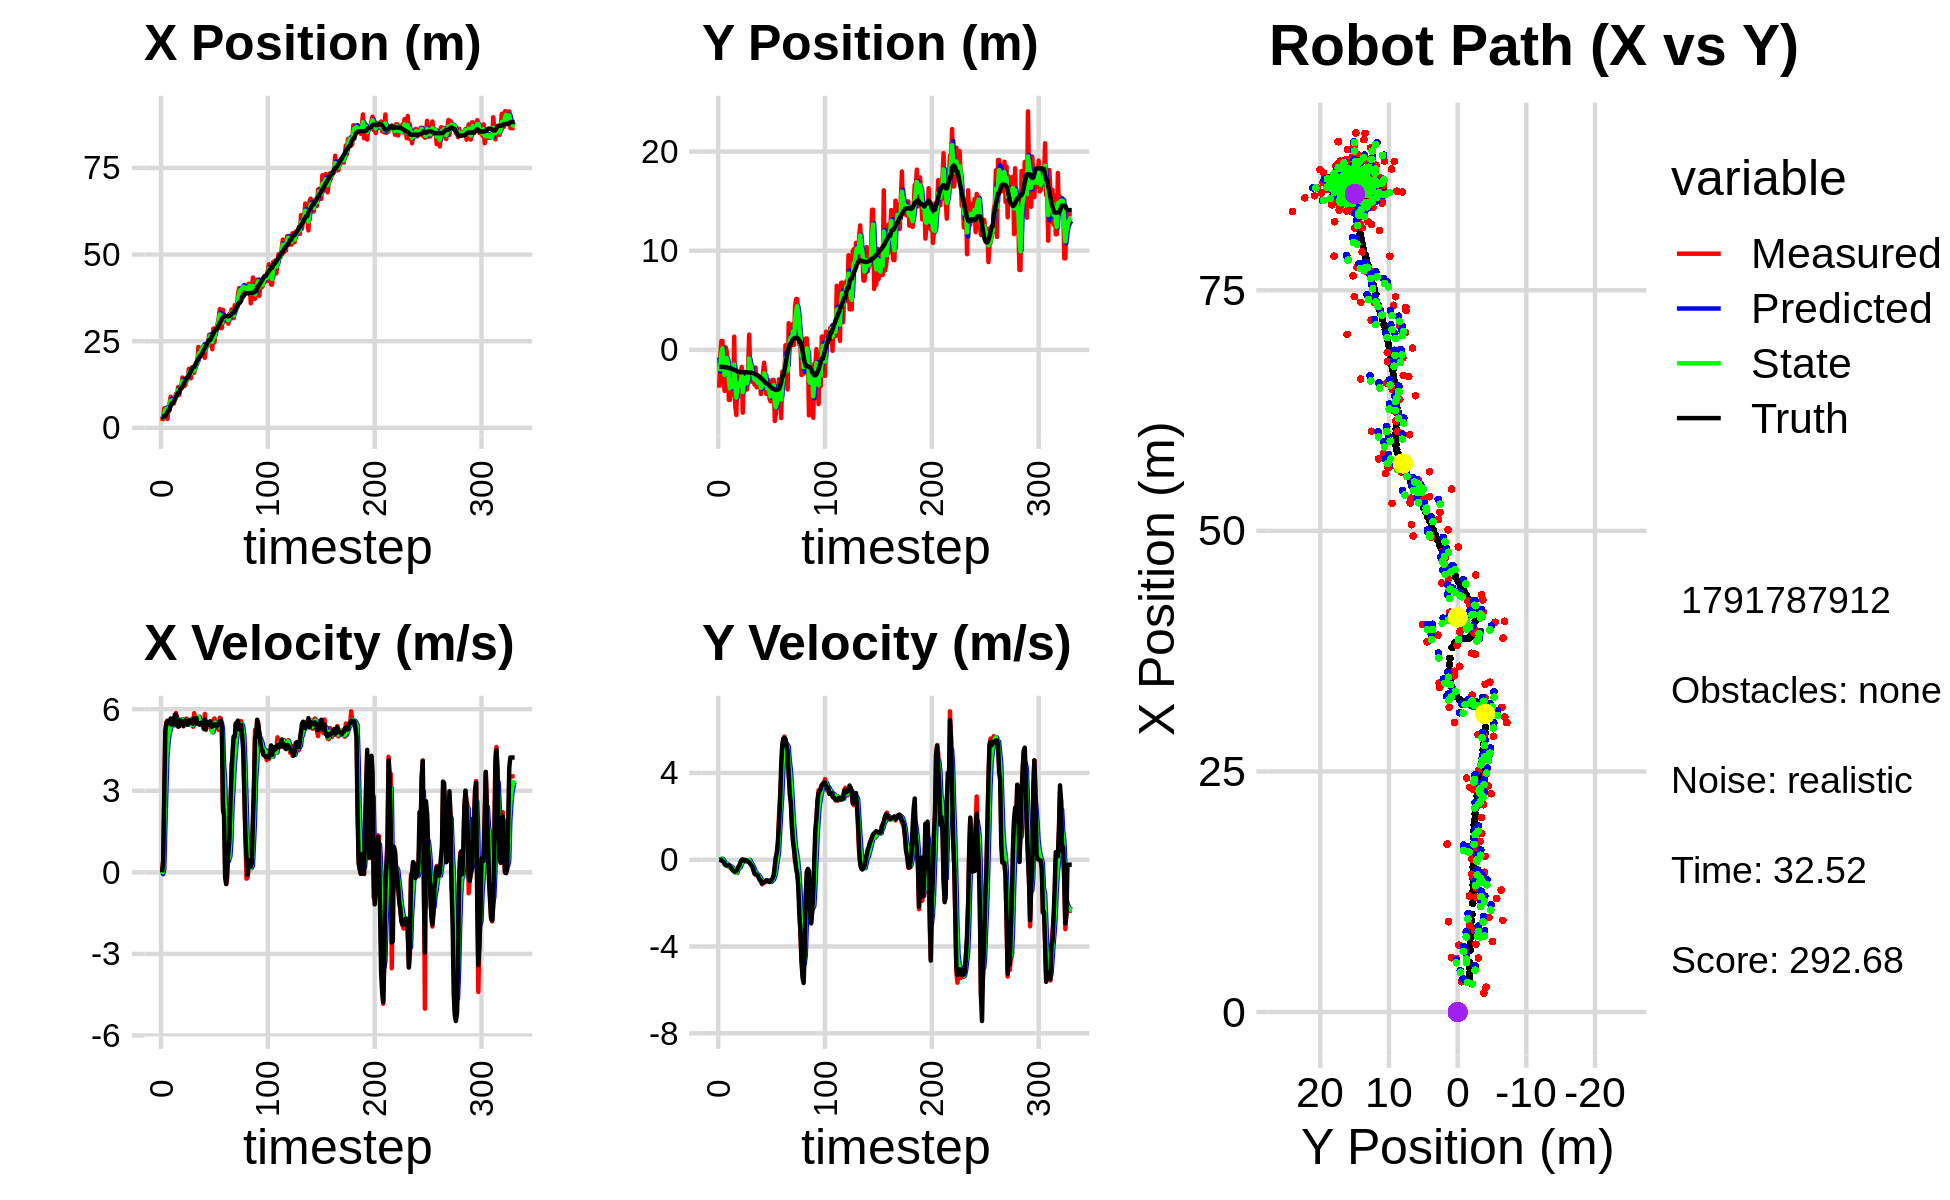

Source data for this figure (header and first rows):
5.893377780781286823e+00, -1.816581629022170352e+00, 0.000000000000000000e+00, -0.000000000000000000e+00, 0.000000000000000000e+00, 0.000000000000000000e+00, 0.000000000000000000e+00, 0.000000000000000000e+00, 3.457074849142950601e+00, -7.764454377861852441e-01, 0.000000000000000000e+00, 0.000000000000000000e+00, 3.217601060539692082e+00, -1.717052816308562102e+00, 0.000000000000000000e+00, 0.000000000000000000e+00, 0.000000000000000000e+00, 2.788388155749998987e-05
1.967986822123438673e+00, -3.813630937797177101e+00, 0.000000000000000000e+00, -0.000000000000000000e+00, 3.457074849142950601e+00, -7.764454377861852441e-01, 0.000000000000000000e+00, 0.000000000000000000e+00, 2.918671062732820953e+00, -2.161827231547412076e+00, -6.538362428155801431e-02, -1.479219061542351443e-02, 3.217601060539692082e+00, -1.717052816308562102e+00, 0.000000000000000000e+00, 0.000000000000000000e+00, 0.000000000000000000e+00, 2.525449963286519051e-05
3.151637114486608660e+00, -5.397931748270262675e-01, 4.079999846786318551e-01, 7.922531338379783575e-05, 2.912132700304665089e+00, -2.163306450608954545e+00, -6.538362428155801431e-02, -1.479219061542351443e-02, 3.055022242298738977e+00, -1.456996902184397369e+00, 1.078684986911353089e-01, 1.234878832327584303e-02, 3.217601060539692082e+00, -1.717052816308562102e+00, 4.000000000000000222e-01, 0.000000000000000000e+00, 4.000000059604644775e-01, -1.941796945175155997e-04
5.645289182568154374e+00, 8.993470407669054145e-01, 2.780999327535513821e+00, -1.782691043293023123e-03, 3.065809092167852690e+00, -1.455762023352069834e+00, 1.078684986911353089e-01, 1.234878832327584303e-02, 4.137913391682469744e+00, -3.947128502385921500e-01, 1.603990133533757856e+00, 5.122764840580328050e-02, 3.467932939692742078e+00, -1.717354324185929260e+00, 2.799999999999999822e+00, -5.000000000000000104e-03, 2.799999952316284180e+00, 6.410252535715699196e-04
5.645289182568154374e+00, 8.993470407669054145e-01, 5.112736556376723307e+00, -5.189457475519985291e-02, 4.298312405035845885e+00, -3.895900853980118206e-01, 1.603990133533757856e+00, 5.122764840580328050e-02, 5.120742412808551691e+00, 1.755418302027397792e-01, 3.003060840450616276e+00, 1.917701588321883699e-02, 3.467932939692742078e+00, -1.717354324185929260e+00, 5.200000000000000178e+00, -6.600000000000000311e-02, 5.199999809265136719e+00, 1.014970988035202026e-02
5.618293165788054822e+00, -3.029909567009875015e+00, 5.529715371314351202e+00, -5.612693408850577548e-02, 5.421048496853613230e+00, 1.774595317910616643e-01, 3.003060840450616276e+00, 1.917701588321883699e-02, 5.511523915871060275e+00, -1.266364812266536743e+00, 4.272196241066594347e+00, -5.041032600120179397e-02, 3.989249467899929957e+00, -1.722635344650159217e+00, 5.479000000000000092e+00, -1.049999999999999961e-01, 5.480000019073486328e+00, 1.014970988035202026e-02
2.578845500698137005e+00, -4.144735631996359970e+00, 5.576347734634533815e+00, -2.018541329670565376e-01, 5.938743539977719976e+00, -1.271405844866656976e+00, 4.272196241066594347e+00, -5.041032600120179397e-02, 4.347992655511522919e+00, -2.534034160415837178e+00, 4.771022922181269443e+00, -2.118576649384457389e-01, 4.623988389780882891e+00, -1.736640509780285280e+00, 5.570000000000000284e+00, -1.759999999999999898e-01, 5.572999954223632812e+00, 3.618247061967849731e-02
5.578983276874657449e+00, 2.521658712533051960e-01, 5.381475669875570134e+00, -1.948001016291061593e-01, 4.825094947729649419e+00, -2.555219926909681583e+00, 4.771022922181269443e+00, -2.118576649384457389e-01, 5.162863657619224611e+00, -1.295387199942121592e+00, 5.094164588127180870e+00, -1.784873972090347816e-01, 5.161479234533866922e+00, -1.755024117956477836e+00, 5.482999999999999652e+00, -2.560000000000000053e-01, 5.488999843597412109e+00, 4.822998866438865662e-02
6.944331049725533056e+00, -1.943626858096045573e-01, 5.349771773114831319e+00, -2.582196807009075612e-01, 5.672280116431942965e+00, -1.313235939663025098e+00, 5.094164588127180870e+00, -1.784873972090347816e-01, 6.293333663831821134e+00, -8.209906528572408213e-01, 5.222269237111984985e+00, -1.931251526461280621e-01, 5.161479234533866922e+00, -1.755024117956477836e+00, 5.482999999999999652e+00, -2.690000000000000169e-01, 5.488999843597412109e+00, 4.822998866438865662e-02
8.994448423229975731e+00, -1.704420485127425833e+00, 5.514994958989234419e+00, -2.574307506846237326e-01, 6.815560587543020077e+00, -8.403031681218535720e-01, 5.222269237111984985e+00, -1.931251526461280621e-01, 7.801376260169608834e+00, -1.230375221721473622e+00, 5.434749960179531492e+00, -2.291753135949513853e-01, 6.444514512411480212e+00, -1.815130569954319428e+00, 5.658000000000000362e+00, -2.620000000000000107e-01, 5.664000034332275391e+00, 4.664447158575057983e-02
7.324528321672755027e+00, -5.045812771548505715e+00, 5.424057542606441906e+00, -2.539643877626183155e-01, 8.344851256187562072e+00, -1.253292753080968769e+00, 5.434749960179531492e+00, -2.291753135949513853e-01, 7.859257237231883408e+00, -2.922550160025962462e+00, 5.412730466884436709e+00, -3.468130422620603337e-01, 7.081332444691978978e+00, -1.844929860325210669e+00, 5.432000000000000384e+00, -2.590000000000000080e-01, 5.438000202178955078e+00, 4.678767547011375427e-02
7.324528321672755027e+00, -5.045812771548505715e+00, 5.465759611218458325e+00, -3.002459355149023068e-01, 8.400530283920327079e+00, -2.957231464252168429e+00, 5.412730466884436709e+00, -3.468130422620603337e-01, 7.910847288238456620e+00, -3.890930888625476314e+00, 5.403467954672514395e+00, -3.448794221201017529e-01, 7.081332444691978978e+00, -1.844929860325210669e+00, 5.431000000000000050e+00, -2.849999999999999756e-01, 5.438000202178955078e+00, 5.487699806690216064e-02
7.042404830221019374e+00, -2.643801525748930015e+00, 5.571168967847181186e+00, -3.632731427621256337e-01, 8.451194083705708238e+00, -3.925418830837486439e+00, 5.403467954672514395e+00, -3.448794221201017529e-01, 7.791086093499931309e+00, -3.361130085692668246e+00, 5.450918033034946042e+00, -3.205146000261427375e-01, 7.711978196627430115e+00, -1.879063026219402577e+00, 5.607000000000000206e+00, -3.659999999999999920e-01, 5.618999958038330078e+00, 6.511373072862625122e-02
8.434181868987298714e+00, -2.520070702893589587e+00, 5.682737221132759586e+00, -4.432781307203356169e-01, 8.336177896803425469e+00, -3.393181545695282519e+00, 5.450918033034946042e+00, -3.205146000261427375e-01, 8.384190536867052401e+00, -3.007254111111721695e+00, 5.561531722644288855e+00, -3.678792399474877239e-01, 8.243556260508187350e+00, -1.913775594496027521e+00, 5.802999999999999936e+00, -4.510000000000000120e-01, 5.820000171661376953e+00, 7.784669846296310425e-02
9.829886257347387968e+00, -4.542113856549757855e+00, 5.862192391003992142e+00, -4.572764116812778057e-01, 8.940343709131481020e+00, -3.044042035106470312e+00, 5.561531722644288855e+00, -3.678792399474877239e-01, 9.366992572759679447e+00, -3.704123629094182579e+00, 5.713372081348191855e+00, -4.565043683157615773e-01, 8.891299486006381869e+00, -1.963592127423947842e+00, 5.799000000000000377e+00, -5.030000000000000027e-01, 5.820000171661376953e+00, 7.784669846296310425e-02
9.386156588465338402e+00, 1.330037756534882210e+00, 5.502063996668655754e+00, -5.244237107367571982e-01, 9.938329780894498811e+00, -3.749774065925758570e+00, 5.713372081348191855e+00, -4.565043683157615773e-01, 9.680963526247349904e+00, -1.478824636974747975e+00, 5.599979030074115016e+00, -4.345436757318275611e-01, 9.526843309412967642e+00, -2.023096398313325217e+00, 5.394999999999999574e+00, -5.450000000000000400e-01, 5.421999931335449219e+00, 9.502692520618438721e-02
1.178935146320511684e+01, -5.683322117022862940e+00, 5.352441156283051171e+00, -5.536561388794036809e-01, 1.024096142925476194e+01, -1.522279004547930636e+00, 5.599979030074115016e+00, -4.345436757318275611e-01, 1.095976873603679991e+01, -3.356270614199837077e+00, 5.522408836127783438e+00, -6.065756349587111407e-01, 1.014571118349867973e+01, -2.086518452209009222e+00, 5.371000000000000441e+00, -5.440000000000000391e-01, 5.397999763488769531e+00, 1.030733510851860046e-01
9.521968364500699167e+00, -6.573751047800858949e+00, 5.476003331471823721e+00, -5.238203091641344677e-01, 1.151200961964957870e+01, -3.416928177695708335e+00, 5.522408836127783438e+00, -6.065756349587111407e-01, 1.059288791947606256e+01, -4.826009157497296975e+00, 5.445743475039414250e+00, -6.035153407313454954e-01, 1.014571118349867973e+01, -2.086518452209009222e+00, 5.373999999999999666e+00, -5.140000000000000124e-01, 5.397999763488769531e+00, 9.536723792552947998e-02
1.193058979479555148e+01, -2.675580457317453309e+00, 5.470852557898539636e+00, -4.206437496831966216e-01, 1.113746226698000363e+01, -4.886360691570431847e+00, 5.445743475039414250e+00, -6.035153407313454954e-01, 1.150880807322022825e+01, -3.910977332114623728e+00, 5.474753243232697741e+00, -4.490360225877984557e-01, 1.129849553054921074e+01, -2.189208969694505846e+00, 5.586000000000000298e+00, -4.319999999999999951e-01, 5.603000164031982422e+00, 7.673717290163040161e-02
1.193058979479555148e+01, -2.675580457317453309e+00, 5.603544645001408142e+00, -3.256615871616367897e-01, 1.205628339754349732e+01, -3.955880934373403601e+00, 5.474753243232697741e+00, -4.490360225877984557e-01, 1.200051557950620662e+01, -3.378695772247194640e+00, 5.530288538717412550e+00, -3.760212916844821729e-01, 1.129849553054921074e+01, -2.189208969694505846e+00, 5.538000000000000256e+00, -3.230000000000000093e-01, 5.546999931335449219e+00, 5.805176869034767151e-02
1.452203559814263834e+01, -3.935039446047068346e+00, 5.639484253239563927e+00, -3.277502918302514501e-01, 1.255354443337794734e+01, -3.416297901415642713e+00, 5.530288538717412550e+00, -3.760212916844821729e-01, 1.347476843855132067e+01, -3.644820725440796938e+00, 5.624820162923392708e+00, -3.627888362788252996e-01, 1.192726826613190383e+01, -2.228574322128995977e+00, 5.541999999999999815e+00, -2.439999999999999947e-01, 5.546999931335449219e+00, 2.685855329036712646e-02
1.290197086300322482e+01, -2.702041462822337259e+00, 5.417045681999842266e+00, -1.455290058055667135e-01, 1.403725045484365985e+01, -3.681099609068679612e+00, 5.624820162923392708e+00, -3.627888362788252996e-01, 1.350763454850672929e+01, -3.235497765740921405e+00, 5.499914842409564741e+00, -2.479930800292646786e-01, 1.255390667897468049e+01, -2.250875101237564291e+00, 5.373999999999999666e+00, -8.799999999999999489e-02, 5.374000072479248047e+00, 2.685855329036712646e-02
1.205897271580685448e+01, -1.717729077773093138e+00, 5.612791558020542304e+00, -4.836304467186305911e-02, 1.405762603274768630e+01, -3.260297073743847918e+00, 5.499914842409564741e+00, -2.479930800292646786e-01, 1.312870434794019481e+01, -2.578461130484621222e+00, 5.503879928582052550e+00, -1.043316195848001116e-01, 1.318121647780723826e+01, -2.258799658658909415e+00, 5.575999999999999623e+00, -8.000000000000000167e-03, 5.576000213623046875e+00, 8.616362698376178741e-03
1.267472934681834928e+01, -6.335595295206239541e+00, 5.494997284154918837e+00, 5.346907928244220773e-03, 1.367909234079839997e+01, -2.588894292443101097e+00, 5.503879928582052550e+00, -1.043316195848001116e-01, 1.321342263244152271e+01, -4.258862118605094338e+00, 5.473678476400085202e+00, -1.013812839104141217e-01, 1.382072377181706813e+01, -2.258806392766179449e+00, 5.575999999999999623e+00, 1.000000000000000021e-02, 5.576000213623046875e+00, -9.730498422868549824e-04
1.401558873071582845e+01, -2.224392713259866650e+00, 5.655990139200087974e+00, -1.063478905220914539e-02, 1.376079048008153194e+01, -4.269000246996135672e+00, 5.473678476400085202e+00, -1.013812839104141217e-01, 1.388362287048205168e+01, -3.365887816545825473e+00, 5.562219139343524077e+00, -5.184192491947708925e-03, 1.445512318569199728e+01, -2.259997592158521584e+00, 5.522000000000000242e+00, -2.299999999999999961e-02, 5.521999835968017578e+00, 1.880267867818474770e-03
1.401558873071582845e+01, -2.224392713259866650e+00, 5.534675656834818547e+00, -5.990562988684455803e-02, 1.443984478441640462e+01, -3.366406235795020407e+00, 5.562219139343524077e+00, -5.184192491947708925e-03, 1.424251554251073948e+01, -2.858321292201636332e+00, 5.538767789922644624e+00, -1.574904161405635272e-02, 1.445512318569199728e+01, -2.259997592158521584e+00, 5.426000000000000156e+00, -5.700000000000000205e-02, 5.426000118255615234e+00, 1.082327030599117279e-02
1.701793193806584625e+01, -2.816794202795701363e+00, 5.542947227090778028e+00, -2.423820313612911129e-02, 1.479639232150300465e+01, -2.859896196363041820e+00, 5.538767789922644624e+00, -1.574904161405635272e-02, 1.583043505032759413e+01, -2.840932968049714180e+00, 5.594342869234472104e+00, -1.924847958525783415e-02, 1.508071255679254996e+01, -2.266349718710086059e+00, 5.584999999999999964e+00, -2.299999999999999961e-02, 5.585000038146972656e+00, 4.372772760689258575e-03
1.618157669841846413e+01, -4.002306626020740055e+00, 5.422826453523360790e+00, -4.336731628340294298e-02, 1.638986933725104223e+01, -2.842857816008240057e+00, 5.594342869234472104e+00, -1.924847958525783415e-02, 1.628968636961599614e+01, -3.361232540238078048e+00, 5.511020859578776410e+00, -4.722546213088910788e-02, 1.572129368794912985e+01, -2.270096704621002992e+00, 5.584999999999999964e+00, -3.899999999999999994e-02, 5.585000038146972656e+00, 7.997008971869945526e-03
1.431879806500628050e+01, -2.070924252571443080e+00, 5.445156448080158640e+00, -9.585580954138608889e-02, 1.684078845557387538e+01, -3.365955086451167144e+00, 5.511020859578776410e+00, -4.722546213088910788e-02, 1.566605948831903028e+01, -2.794341193856364924e+00, 5.419737125123410770e+00, -4.361429192744569611e-02, 1.635050702085859697e+01, -2.276095375946577626e+00, 5.496999999999999886e+00, -8.999999999999999667e-02, 5.498000144958496094e+00, 1.760204881429672241e-02
1.745215430831693837e+01, 1.536263479411583921e+00, 5.648125069585599789e+00, -9.942884214594292780e-02, 1.620803320083136967e+01, -2.798702623049109661e+00, 5.419737125123410770e+00, -4.361429192744569611e-02, 1.679033119339373314e+01, -8.662549768934473260e-01, 5.555056485003817990e+00, -7.407220547564936919e-03, 1.698047375678200055e+01, -2.288024172787546107e+00, 5.496999999999999886e+00, -1.170000000000000068e-01, 5.498000144958496094e+00, 1.760204881429672241e-02
1.589104986195847324e+01, -2.049546078509441926e+00, 5.355649192651559254e+00, -1.586934137869267236e-01, 1.734583684189411557e+01, -8.669956989482038301e-01, 5.555056485003817990e+00, -7.407220547564936919e-03, 1.666487992535935092e+01, -1.391044851087456458e+00, 5.429015695148060594e+00, -1.129613849114985413e-01, 1.750339627263516462e+01, -2.303479002026330935e+00, 5.464000000000000412e+00, -1.859999999999999987e-01, 5.467000007629394531e+00, 2.962236478924751282e-02
1.589104986195847324e+01, -2.049546078509441926e+00, 5.854098350008431595e+00, -2.396161978294044093e-01, 1.720778149487415831e+01, -1.402340989578606312e+00, 5.429015695148060594e+00, -1.129613849114985413e-01, 1.660527736876806415e+01, -1.695078027075445748e+00, 5.588980472387326870e+00, -1.840810399829916344e-01, 1.750339627263516462e+01, -2.303479002026330935e+00, 5.665000000000000036e+00, -2.600000000000000089e-01, 5.671000003814697266e+00, 4.090852290391921997e-02
1.774703463887922084e+01, -3.236516283263374483e+00, 5.550883191377246284e+00, -3.002947973788029912e-01, 1.716417541600679542e+01, -1.713486131073744811e+00, 5.588980472387326870e+00, -1.840810399829916344e-01, 1.743434895595393996e+01, -2.387973872085815685e+00, 5.586050873495947755e+00, -2.780221272940552879e-01, 1.812604641868186306e+01, -2.329400942503087713e+00, 5.663000000000000256e+00, -3.069999999999999951e-01, 5.671000003814697266e+00, 5.404587835073471069e-02
1.892174963596485426e+01, -2.701359794920417556e+00, 5.717373624750932137e+00, -4.741389075923627683e-01, 1.799295404330353421e+01, -2.415776084815221214e+00, 5.586050873495947755e+00, -2.780221272940552879e-01, 1.842709466671003327e+01, -2.549235730759058072e+00, 5.669022340679968686e+00, -3.779034093625694979e-01, 1.877807164200178036e+01, -2.366209135458239743e+00, 5.671999999999999709e+00, -4.699999999999999734e-01, 5.690999984741210938e+00, 8.274016529321670532e-02
1.854919809093508221e+01, -3.509233103543379695e+00, 5.603850702658642824e+00, -6.463249788549819685e-01, 1.899399690077802916e+01, -2.587026071695314844e+00, 5.669022340679968686e+00, -3.779034093625694979e-01, 1.878580237581392254e+01, -2.997892985456827475e+00, 5.628481501355184768e+00, -5.374776952659895413e-01, 1.942440915079285446e+01, -2.421798572424797236e+00, 5.464999999999999858e+00, -6.280000000000000027e-01, 5.500999927520751953e+00, 1.148284971714019775e-01
2.335070872299406730e+01, -1.783636973535903891e+00, 5.617444055574883244e+00, -6.927629863030438928e-01, 1.934865052594944146e+01, -3.051640754983426351e+00, 5.628481501355184768e+00, -5.374776952659895413e-01, 2.120739334014645650e+01, -2.491185602898391860e+00, 5.723700214587160495e+00, -5.935274768914882149e-01, 1.994922757148896864e+01, -2.481622502483369352e+00, 5.461000000000000298e+00, -6.630000000000000338e-01, 5.500999927520751953e+00, 1.227039694786071777e-01
2.154121720730756806e+01, -3.783502147195257237e+00, 5.486436553119890647e+00, -6.766066796748089196e-01, 2.177976336160517334e+01, -2.550538350587540748e+00, 5.723700214587160495e+00, -5.935274768914882149e-01, 2.166374481171892796e+01, -3.096927287448389965e+00, 5.610162718951668737e+00, -6.627844013386176014e-01, 2.057412075961859799e+01, -2.558647916324692240e+00, 5.429999999999999716e+00, -6.870000000000000551e-01, 5.473000049591064453e+00, 1.227039694786071777e-01
2.155378460839236965e+01, -3.491126641925673457e+00, 5.432196211417639198e+00, -7.069159198902452701e-01, 2.222476108361409430e+01, -3.163205727582251825e+00, 5.610162718951668737e+00, -6.627844013386176014e-01, 2.190927218974676194e+01, -3.310633740068990694e+00, 5.512583151445531904e+00, -6.896503498520993869e-01, 2.057412075961859799e+01, -2.558647916324692240e+00, 5.495000000000000107e+00, -7.289999999999999813e-01, 5.543000221252441406e+00, 1.294072270393371582e-01
2.306424581975410248e+01, -3.114255950558660224e+00, 5.475271965173825528e+00, -8.177349298142101430e-01, 2.246053050489131664e+01, -3.379598775054200477e+00, 5.512583151445531904e+00, -6.896503498520993869e-01, 2.274032208511681219e+01, -3.263846464428802996e+00, 5.510615649112463821e+00, -7.503876781787517380e-01, 2.120414471637332099e+01, -2.641846821711403503e+00, 5.503000000000000114e+00, -8.359999999999999654e-01, 5.565999984741210938e+00, 1.482547372579574585e-01
2.306424581975410248e+01, -3.114255950558660224e+00, 5.462259700108016425e+00, -9.127782598311164897e-01, 2.329138365002805955e+01, -3.338885232246678214e+00, 5.510615649112463821e+00, -7.503876781787517380e-01, 2.318482749294718914e+01, -3.243535708938105167e+00, 5.482991479744254271e+00, -8.266016749425152410e-01, 2.183728146522527780e+01, -2.737025425715324367e+00, 5.514000000000000234e+00, -9.419999999999999485e-01, 5.593999862670898438e+00, 1.655764430761337280e-01
2.351070559006491578e+01, -4.462879584352615225e+00, 5.317905825266938891e+00, -9.830267295818709838e-01, 2.373312664092161484e+01, -3.326195876432356702e+00, 5.482991479744254271e+00, -8.266016749425152410e-01, 2.362619789768296030e+01, -3.831390776360466432e+00, 5.402564232397100596e+00, -9.308673828421989427e-01, 2.246674084605398036e+01, -2.843469903907699603e+00, 5.278999999999999915e+00, -9.609999999999999654e-01, 5.364999771118164062e+00, 1.827888786792755127e-01
2.020493316598708944e+01, -3.487665579946341410e+00, 5.825943574370559652e+00, -1.132521871331206853e+00, 2.416645432092267143e+01, -3.924477514644686416e+00, 5.402564232397100596e+00, -9.308673828421989427e-01, 2.233492044640036056e+01, -3.735673041610283462e+00, 5.495957022421713134e+00, -1.023106762817822535e+00, 2.297800755495401148e+01, -2.939003275279187477e+00, 5.616999999999999993e+00, -1.084999999999999964e+00, 5.721000194549560547e+00, 1.919983178377151489e-01
2.311278566674941004e+01, -2.277935670037882776e+00, 5.234326349159015734e+00, -1.026345385657372988e+00, 2.288451614864253258e+01, -3.837983717892065716e+00, 5.495957022421713134e+00, -1.023106762817822535e+00, 2.298497031166577997e+01, -3.147400967943453587e+00, 5.382899652050742390e+00, -9.928442071339065311e-01, 2.360380864084436325e+01, -3.060438082003721139e+00, 5.275000000000000355e+00, -1.030999999999999917e+00, 5.374000072479248047e+00, 1.936232596635818481e-01
2.431418684132676233e+01, -1.298257634463151788e+00, 5.442364707599368856e+00, -1.067137494322759395e+00, 2.352326027687085386e+01, -3.246685388656844307e+00, 5.382899652050742390e+00, -9.928442071339065311e-01, 2.389202027655041860e+01, -2.381278179634802594e+00, 5.429606166880662776e+00, -9.970938243802317524e-01, 2.421024060264414146e+01, -3.178321646131009537e+00, 5.525999999999999801e+00, -1.036999999999999922e+00, 5.622000217437744141e+00, 1.936232596635818481e-01
2.384606975298941833e+01, -2.443561659466001679e+00, 5.373197739562590947e+00, -9.974831925125987597e-01, 2.443498089323848532e+01, -2.480987562072825892e+00, 5.429606166880662776e+00, -9.970938243802317524e-01, 2.416009073725363621e+01, -2.464420952239677387e+00, 5.389375921610244369e+00, -9.965353706157908942e-01, 2.484125542645844575e+01, -3.295155451705097160e+00, 5.530999999999999694e+00, -1.010000000000000009e+00, 5.622000217437744141e+00, 1.835510134696960449e-01
2.682953703414035473e+01, -4.433379218984742742e+00, 5.394896414796393813e+00, -9.563130642482559063e-01, 2.469902832941465931e+01, -2.564074489301256587e+00, 5.389375921610244369e+00, -9.965353706157908942e-01, 2.568907438526018083e+01, -3.395024171052575923e+00, 5.444956672671254161e+00, -1.008127759210137198e+00, 2.536073994603664516e+01, -3.387337968049544568e+00, 5.429000000000000270e+00, -9.469999999999999529e-01, 5.511000156402587891e+00, 1.754401326179504395e-01
2.682953703414035473e+01, -4.433379218984742742e+00, 5.552725936680655394e+00, -9.594072397122506146e-01, 2.623357005252730545e+01, -3.495836946973589487e+00, 5.444956672671254161e+00, -1.008127759210137198e+00, 2.651283503363920246e+01, -3.910334265137760390e+00, 5.508678374160504987e+00, -1.001970677240140439e+00, 2.536073994603664516e+01, -3.387337968049544568e+00, 5.549000000000000377e+00, -9.579999999999999627e-01, 5.631000041961669922e+00, 1.710920929908752441e-01
2.515212464329294662e+01, -3.057221577851615191e+00, 5.231104268004092006e+00, -9.684781689570756136e-01, 2.706370287105525207e+01, -4.010531332861773990e+00, 5.508678374160504987e+00, -1.001970677240140439e+00, 2.616953937486107762e+01, -3.585405701029921399e+00, 5.335082534712018543e+00, -9.691122629128997579e-01, 2.599864220625182298e+01, -3.498443649327897198e+00, 5.355999999999999872e+00, -9.929999999999999938e-01, 5.447000026702880859e+00, 1.830655634403228760e-01
2.268479394871770083e+01, -4.869174764624423446e+00, 5.154833148937849607e+00, -9.844799277262508141e-01, 2.670304762833227841e+01, -3.682316927321211519e+00, 5.335082534712018543e+00, -9.691122629128997579e-01, 2.483190051053718861e+01, -4.208333358034772154e+00, 5.153373420280829009e+00, -1.000629122653072578e+00, 2.661406159406295302e+01, -3.613223717819982639e+00, 5.366999999999999993e+00, -1.026999999999999913e+00, 5.464000225067138672e+00, 1.887094825506210327e-01
2.865826034534120481e+01, -5.198583290673782997e+00, 5.597012300443789279e+00, -1.007680509436163829e+00, 2.534723785256527151e+01, -4.308396270300079323e+00, 5.153373420280829009e+00, -1.000629122653072578e+00, 2.689523978130254633e+01, -4.704641435312625575e+00, 5.437171740635098338e+00, -1.019438837990834568e+00, 2.723225521981661146e+01, -3.730709001687496418e+00, 5.416999999999999815e+00, -1.010000000000000009e+00, 5.510000228881835938e+00, 1.781307160854339600e-01
2.470285177229884610e+01, -4.143371240267936351e+00, 5.661362366303157145e+00, -9.708304050402674079e-01, 2.743895695536605572e+01, -4.806585319111708721e+00, 5.437171740635098338e+00, -1.019438837990834568e+00, 2.617232035079503305e+01, -4.511937803189323581e+00, 5.470878792871499030e+00, -9.814717539404138602e-01, 2.784212422325172653e+01, -3.839700386797353815e+00, 5.437999999999999723e+00, -9.150000000000000355e-01, 5.514999866485595703e+00, 1.698316633701324463e-01
2.881352797104826990e+01, -3.030789540395412374e+00, 5.443541650163067125e+00, -9.334777396579714281e-01, 2.671940823008218402e+01, -4.610084978583365078e+00, 5.470878792871499030e+00, -9.814717539404138602e-01, 2.769188700677077364e+01, -3.906325619452025499e+00, 5.510598110283255302e+00, -9.302003008641922532e-01, 2.835939335770548553e+01, -3.926315472192501765e+00, 5.448000000000000398e+00, -8.529999999999999805e-01, 5.514999866485595703e+00, 1.698316633701324463e-01
2.881352797104826990e+01, -3.030789540395412374e+00, 5.304583419324941040e+00, -7.617597752985661996e-01, 2.824294681779909766e+01, -3.999345649538444736e+00, 5.510598110283255302e+00, -9.302003008641922532e-01, 2.850366889369915668e+01, -3.567312580907634700e+00, 5.431288799490900487e+00, -8.251832065111556203e-01, 2.835939335770548553e+01, -3.926315472192501765e+00, 5.365000000000000213e+00, -7.179999999999999716e-01, 5.413000106811523438e+00, 1.426289677619934082e-01
3.006656980481854546e+01, -7.179057285414119249e+00, 5.286368719461223442e+00, -3.508678759052122897e-01, 2.904679777364824744e+01, -3.649830901558750451e+00, 5.431288799490900487e+00, -8.251832065111556203e-01, 2.951754840569972060e+01, -5.207463970129285968e+00, 5.390893385282270245e+00, -6.503458079906336842e-01, 2.897696900368370621e+01, -4.010412142517565393e+00, 5.421999999999999709e+00, -2.849999999999999756e-01, 5.428999900817871094e+00, 6.627498567104339600e-02
3.167003607726161718e+01, -6.449367926240099358e+00, 5.235623049322302158e+00, 6.283251200771468314e-02, 3.005663774422794887e+01, -5.272498550928349736e+00, 5.390893385282270245e+00, -6.503458079906336842e-01, 3.080302972916163640e+01, -5.781967442355598230e+00, 5.360555144854314946e+00, -3.097103684159893122e-01, 2.959895157756929507e+01, -4.047527239435271262e+00, 5.500000000000000000e+00, 1.250000000000000000e-01, 5.500999927520751953e+00, -1.200038567185401917e-02
3.427796053879071536e+01, -4.674628958717213401e+00, 5.686166346481390299e+00, 3.345585300441495935e-01, 3.133908524364706949e+01, -5.812938479197197417e+00, 5.360555144854314946e+00, -3.097103684159893122e-01, 3.271167488286350533e+01, -5.290682035633826885e+00, 5.581481756798280180e+00, 3.190461343538114614e-02, 3.023214459418955968e+01, -4.037122891008750436e+00, 5.565999999999999837e+00, 3.400000000000000244e-01, 5.576000213623046875e+00, -5.876952037215232849e-02
2.871188330623424179e+01, -3.852444933257930249e+00, 5.652710638022059975e+00, 6.143752663048777096e-01, 3.326982305854333077e+01, -5.287491574290288376e+00, 5.581481756798280180e+00, 3.190461343538114614e-02, 3.115335180818338401e+01, -4.641186146624344033e+00, 5.500424278911560272e+00, 3.563994611574218818e-01, 3.076350903478956766e+01, -4.006543801627045376e+00, 5.557999999999999829e+00, 9.110000000000000320e-01, 5.631999969482421875e+00, -1.082618832588195801e-01
2.882428097664464772e+01, -2.970584497909722455e+00, 5.106262433686660884e+00, 2.109907583789040864e+00, 3.170339423607454066e+01, -4.605546200508602084e+00, 5.500424278911560272e+00, 3.563994611574218818e-01, 3.035709872155934264e+01, -3.835498650817831923e+00, 5.249877024540057668e+00, 1.261610472406020422e+00, 3.139350724228844314e+01, -3.925074742690656482e+00, 5.341999999999999638e+00, 1.782999999999999918e+00, 5.631999969482421875e+00, -3.918336331844329834e-01
3.406244540194388293e+01, -4.010581210795255203e+00, 2.242034524249812311e+00, 3.014685715420901690e+00, 3.088208642401334814e+01, -3.709337603577230080e+00, 5.249877024540057668e+00, 1.261610472406020422e+00, 3.229543031380906370e+01, -3.811776471650752729e+00, 3.963846221439279116e+00, 2.147633109939550700e+00, 3.193423008926960449e+01, -3.677886770374758640e+00, 2.423999999999999932e+00, 2.705000000000000071e+00, 3.631999969482421875e+00, -9.313367009162902832e-01
3.065287375447456597e+01, -6.880449578674700639e+00, 2.845360921132597198e+00, 3.825930792491014643e+00, 3.269181493595299060e+01, -3.597013160656797659e+00, 3.963846221439279116e+00, 2.147633109939550700e+00, 3.172039386029016583e+01, -5.015972018202757177e+00, 3.405458617082929074e+00, 2.928833559773272199e+00, 3.219440293291737021e+01, -3.264815614647196274e+00, 2.039000000000000146e+00, 4.381000000000000227e+00, 4.831999778747558594e+00, -9.313367009162902832e-01
3.177818566517709087e+01, -2.193094627230583349e+00, 2.352936466353717504e-01, 5.250730743520763077e+00, 3.206093972199845865e+01, -4.723088662225429779e+00, 3.405458617082929074e+00, 2.928833559773272199e+00, 3.186156170861858428e+01, -3.559296521750386688e+00, 1.959595548807418153e+00, 4.157609649886913061e+00, 3.222034764236127558e+01, -2.663345680447940733e+00, -1.930000000000000049e-01, 5.269000000000000128e+00, 5.272999763488769531e+00, -1.526014685630798340e+00
... 271 more rows
